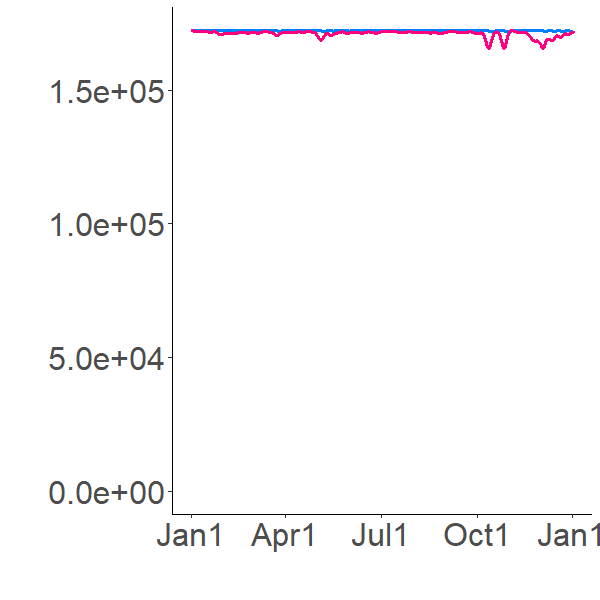

The data file committed next to this chart (first rows):
172138.6445, 172138.6445
172143, 172137
172143, 172135
172142, 172134
172141, 172133
172140, 172132
172139, 172131
172138, 172131
172138, 172130
172137, 172130
172137, 172130
172136, 172130
172136, 172130
172136, 172129
172135, 172129
172135, 172129
172135, 172129
172134, 172129
172134, 172128
172133, 172128
172133, 172128
172133, 172128
172133, 172128
172132, 172128
172132, 172129
172132, 172129
172132, 172129
172132, 172129
172132, 172129
172132, 172129
172132, 172129
172132, 172129
172132, 172129
172132, 172129
172132, 172130
172132, 172130
172132, 172130
172132, 172130
172132, 172130
172132, 172130
172132, 172130
172132, 172130
172132, 172130
172132, 172130
172132, 172131
172132, 172131
172132, 172131
172132, 172131
172132, 172131
172132, 172131
172132, 172131
172132, 172131
172132, 172131
172132, 172131
172132, 172131
172132, 172131
172132, 172131
172132, 172131
172132, 172131
172132, 172131
172132, 172131
... 8,700 more rows
